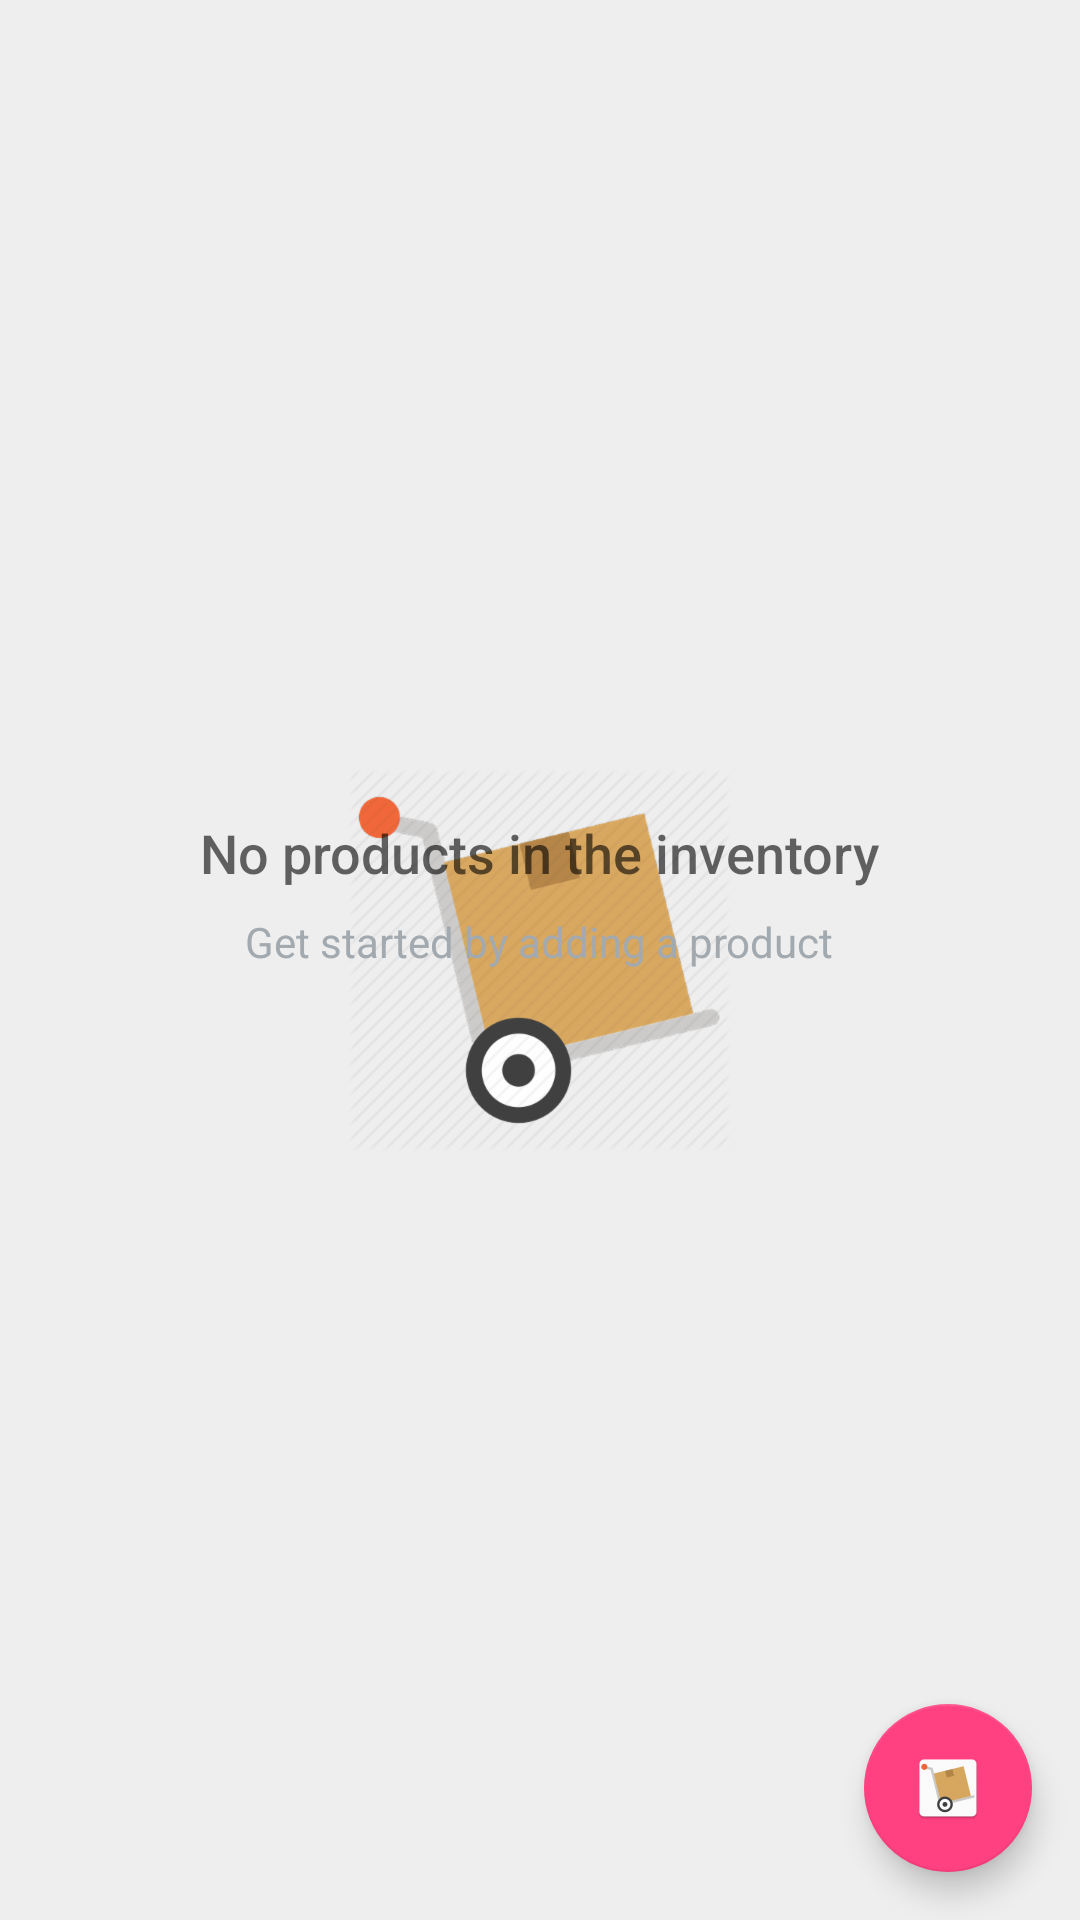

This screen was rendered from an Android layout file. Write that file and the resources it references.
<!-- AndroidManifest.xml: application theme AppTheme -->
<!-- res/layout/activity_inventory.xml -->
<?xml version="1.0" encoding="utf-8"?>
<RelativeLayout
    xmlns:android="http://schemas.android.com/apk/res/android"
    xmlns:tools="http://schemas.android.com/tools"
    android:layout_width="match_parent"
    android:layout_height="match_parent"
    tools:context=".InventoryActivity">

    <ListView
        android:id="@+id/list"
        android:layout_width="match_parent"
        android:layout_height="match_parent"/>

    
    <RelativeLayout
        android:id="@+id/empty_view"
        android:layout_width="wrap_content"
        android:layout_height="wrap_content"
        android:layout_centerInParent="true">

        <ImageView
            android:id="@+id/empty_warehouse_image"
            android:layout_width="wrap_content"
            android:layout_height="wrap_content"
            android:layout_centerHorizontal="true"
            android:src="@drawable/ic_load_warehouse"/>

        <TextView
            android:id="@+id/empty_title_text"
            android:layout_width="wrap_content"
            android:layout_height="wrap_content"
            android:layout_below="@+id/empty_shelter_image"
            android:layout_centerHorizontal="true"
            android:fontFamily="sans-serif-medium"
            android:paddingTop="16dp"
            android:text="@string/empty_view_title_text"
            android:textAppearance="?android:textAppearanceMedium"/>

        <TextView
            android:id="@+id/empty_subtitle_text"
            android:layout_width="wrap_content"
            android:layout_height="wrap_content"
            android:layout_below="@+id/empty_title_text"
            android:layout_centerHorizontal="true"
            android:fontFamily="sans-serif"
            android:paddingTop="8dp"
            android:text="@string/empty_view_subtitle_text"
            android:textAppearance="?android:textAppearanceSmall"
            android:textColor="#A2AAB0"/>
    </RelativeLayout>

    <android.support.design.widget.FloatingActionButton
        android:id="@+id/fab"
        android:layout_width="wrap_content"
        android:layout_height="wrap_content"
        android:layout_alignParentBottom="true"
        android:layout_alignParentRight="true"
        android:layout_margin="@dimen/fab_margin"
        android:src="@drawable/ic_add_product"/>
</RelativeLayout>
<!-- resources referenced by this layout -->
<resources>
  <dimen name="fab_margin">16dp</dimen>
  <!-- drawable ic_add_product: png bitmap (drawable-xhdpi, 4002 bytes) -->
  <!-- drawable ic_load_warehouse: png bitmap (drawable-hdpi, 16671 bytes) -->
  <string name="empty_view_subtitle_text">Get started by adding a product</string>
  <string name="empty_view_title_text">No products in the inventory</string>
  <style name="AppTheme" parent="Theme.AppCompat.Light.DarkActionBar">
          
          <item name="colorPrimary">@color/colorPrimary</item>
          <item name="colorPrimaryDark">@color/colorPrimaryDark</item>
          <item name="colorAccent">@color/colorAccent</item>
          <item name="android:colorBackground">@color/colorActivityBackground</item>
      </style>
  <color name="colorPrimary">#3F51B5</color>
  <color name="colorPrimaryDark">#303F9F</color>
  <color name="colorAccent">#FF4081</color>
  <color name="colorActivityBackground">#EEEEEE</color>
</resources>
